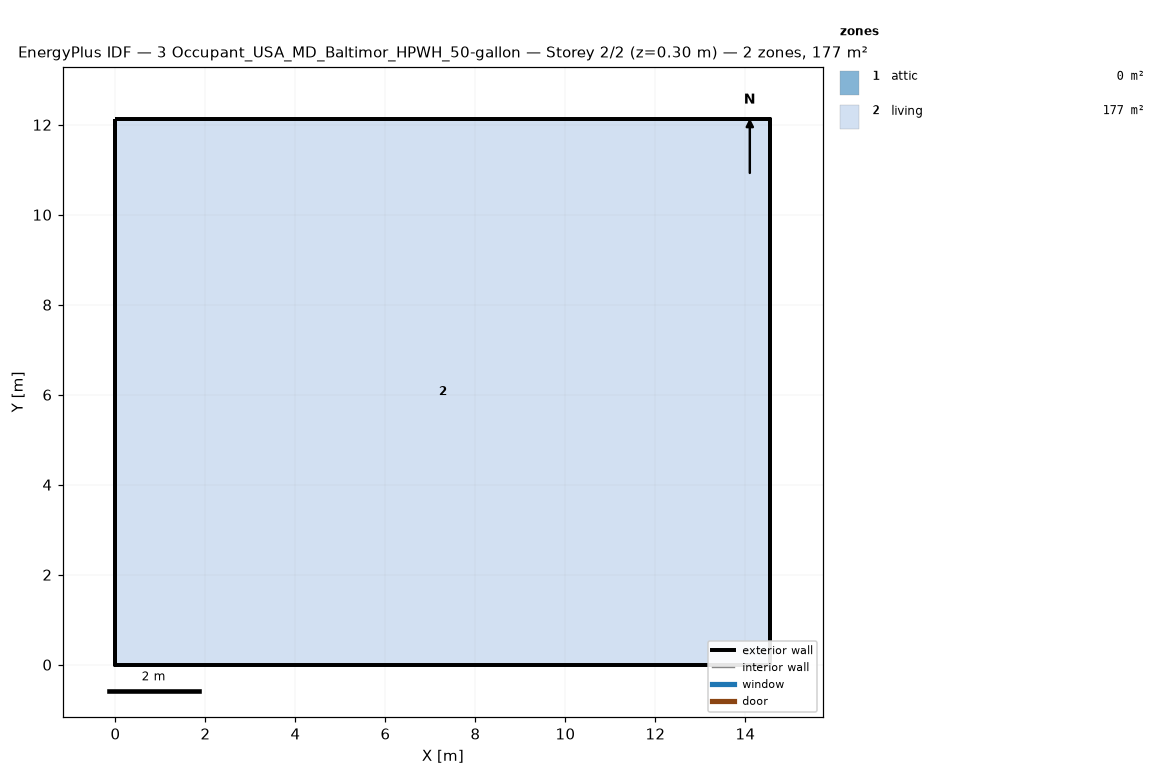
=== STOREY PLAN SPEC (per zone: floor XY polygon, exterior-wall plan segments, windows/doors) ===
zone 1: attic  (0.0 m²)
  exterior wall: (14.55, 0.00) – (14.55, 12.13) – (14.55, 6.06)  [18.2 m]
  exterior wall: (0.00, 12.13) – (0.00, 0.00) – (0.00, 6.06)  [18.2 m]
zone 2: living  (176.5 m²)
  floor: (0.00, 0.00) (0.00, 12.13) (14.55, 12.13) (14.55, 0.00)
  exterior wall: (0.00, 0.00) – (14.55, 0.00)  [14.6 m]
  exterior wall: (14.55, 0.00) – (14.55, 12.13)  [12.1 m]
  exterior wall: (14.55, 12.13) – (0.00, 12.13)  [14.6 m]
  exterior wall: (0.00, 12.13) – (0.00, 0.00)  [12.1 m]

=== DERIVED (storey summary) ===
Building: 3 Occupant_USA_MD_Baltimor_HPWH_50-gallon
Storey: 2 of 2  (floor level z = 0.30 m)
Storey gross floor area: 176.5 m²
Zones on this storey: 2
  - attic: floor 0.0 m²; exterior wall 36.4 m (24.5 m²); WWR 0.0%
  - living: floor 176.5 m²; exterior wall 53.4 m (146.4 m²); WWR 0.0%
Zone adjacency: (none detected)